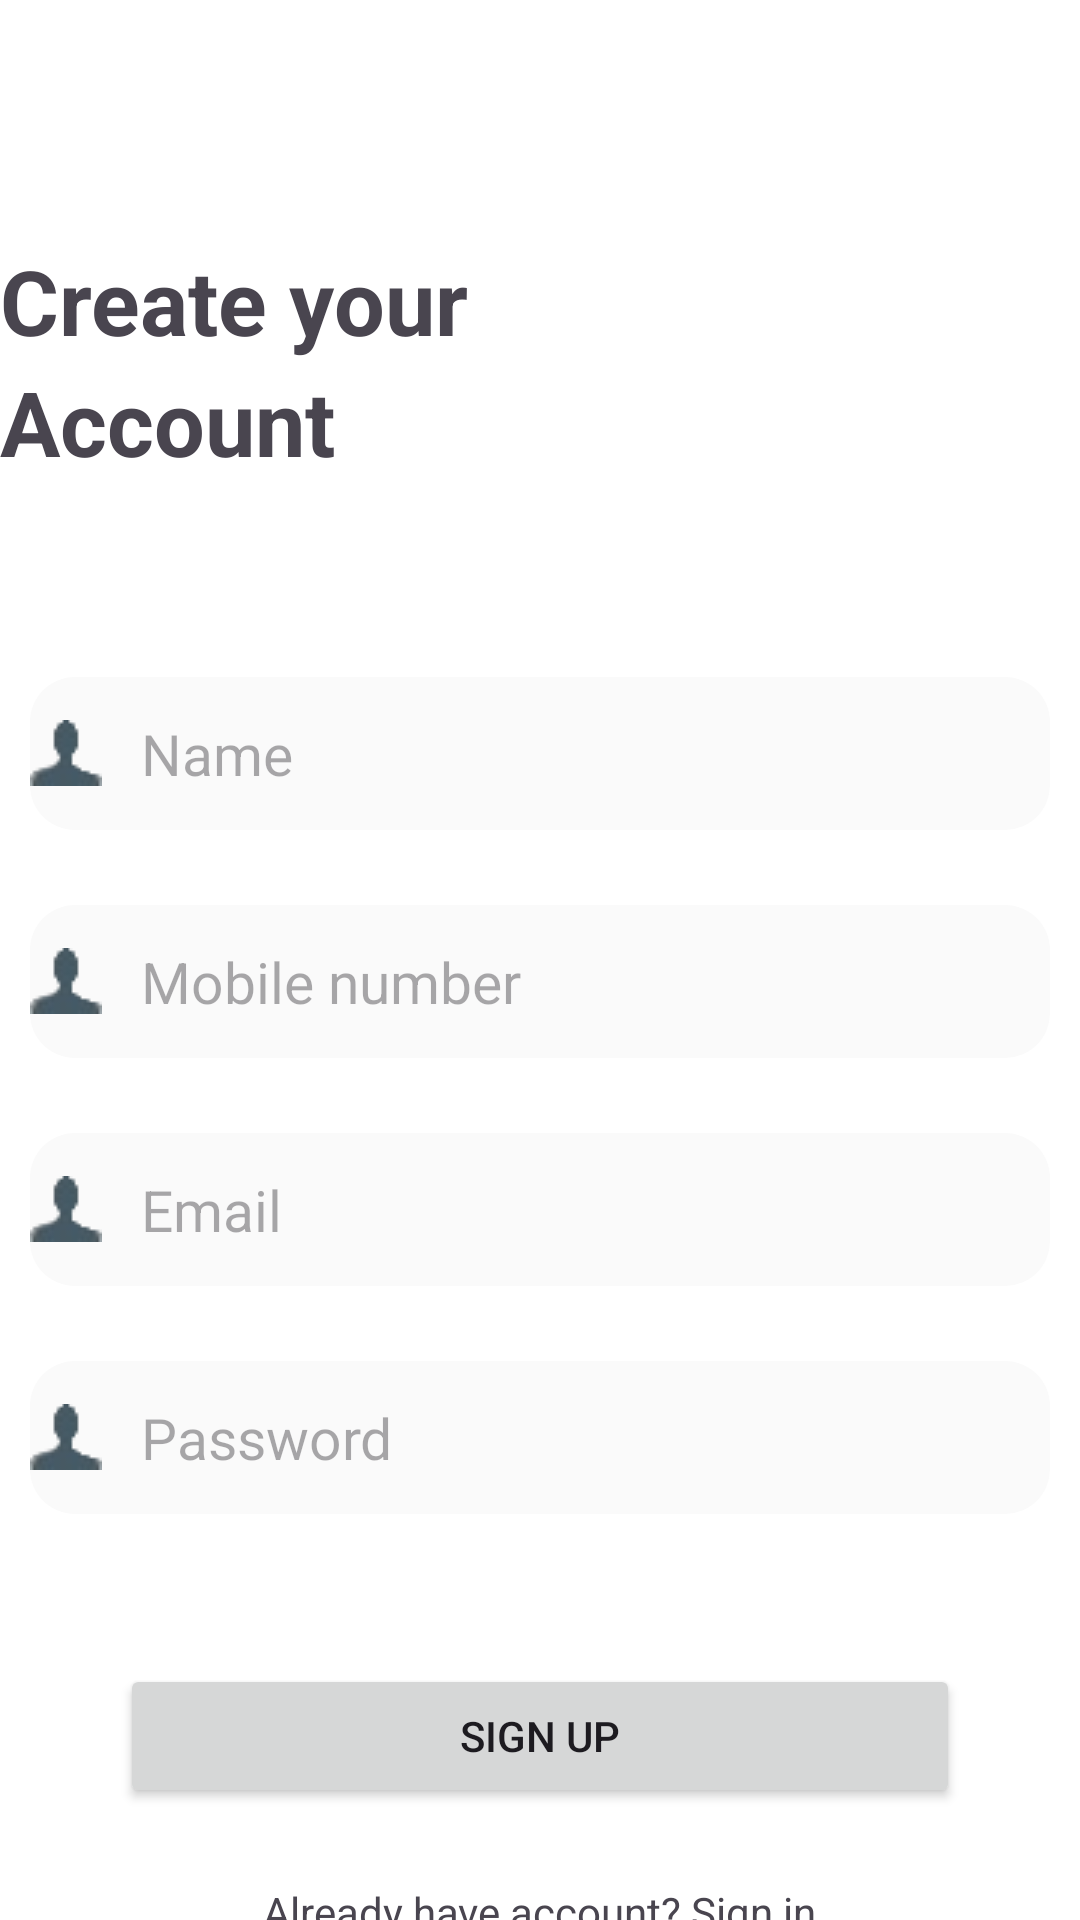

Layout XML and referenced resources for this Android screen:
<!-- AndroidManifest.xml: application theme Theme.MobileMarvel -->
<!-- res/layout/activity_sign_up.xml -->
<?xml version="1.0" encoding="utf-8"?>
<LinearLayout xmlns:android="http://schemas.android.com/apk/res/android"
    xmlns:app="http://schemas.android.com/apk/res-auto"
    xmlns:tools="http://schemas.android.com/tools"
    android:layout_width="match_parent"
    android:layout_height="match_parent"
    android:background="@color/white"
    android:orientation="vertical"
    tools:context=".MainActivity">

    <TextView
        android:layout_width="wrap_content"
        android:layout_height="wrap_content"
        android:layout_marginTop="80sp"
        android:textSize="30sp"
        android:textStyle="bold"
        android:text="Create your" />
    <TextView
        android:layout_width="wrap_content"
        android:layout_height="wrap_content"
        android:textSize="30sp"
        android:textStyle="bold"
        android:text="Account" />

    <EditText
        android:id="@+id/etName"
        android:layout_width="340sp"
        android:layout_height="51sp"
        android:layout_marginTop="65sp"
        android:layout_gravity="center"
        android:drawableLeft="@drawable/profileimgg"
        android:drawablePadding="13sp"
        android:textSize="19sp"
        android:background="@drawable/edittext_border"
        android:textColor="@color/textcolor"
        android:hint="Name"/>

    <EditText
        android:id="@+id/etNumber"
        android:layout_width="340sp"
        android:layout_height="51sp"
        android:layout_marginTop="25sp"
        android:layout_gravity="center"
        android:textSize="19sp"
        android:drawableLeft="@drawable/profileimgg"
        android:drawablePadding="13sp"
        android:background="@drawable/edittext_border"
        android:textColor="@color/textcolor"
        android:hint="Mobile number"/>

    <EditText
        android:id="@+id/etEmail"
        android:layout_width="340sp"
        android:layout_height="51sp"
        android:layout_marginTop="25sp"
        android:layout_gravity="center"
        android:textSize="19sp"
        android:drawableLeft="@drawable/profileimgg"
        android:drawablePadding="13sp"
        android:background="@drawable/edittext_border"
        android:textColor="@color/textcolor"
        android:hint="Email"/>

    <EditText
        android:id="@+id/etPassword"
        android:layout_width="340sp"
        android:inputType="textPassword"
        android:layout_height="51sp"
        android:layout_marginTop="25sp"
        android:layout_gravity="center"
        android:textSize="19sp"
        android:drawableLeft="@drawable/profileimgg"
        android:drawablePadding="13sp"
        android:background="@drawable/edittext_border"
        android:textColor="@color/textcolor"
        android:hint="Password"/>

    <Button
        android:id="@+id/btnSignUp"
        android:layout_width="280sp"
        android:layout_height="wrap_content"
        android:layout_gravity="center"
        android:layout_marginTop="50sp"
        android:text="Sign up"/>

    <ProgressBar
        android:id="@+id/progressBar"
        android:visibility="gone"
        android:layout_width="wrap_content"
        android:layout_height="wrap_content"
        android:layout_marginTop="30sp"
        android:layout_gravity="center"/>

    <TextView
        android:id="@+id/loginNow"
        android:layout_width="wrap_content"
        android:layout_height="wrap_content"
        android:layout_marginTop="25sp"
        android:layout_gravity="center"
        android:text="Already have account? Sign in"/>


</LinearLayout>
<!-- resources referenced by this layout -->
<resources>
  <color name="textcolor">#9E9E9E</color>
  <color name="white">#FFFFFFFF</color>
  <!-- drawable edittext_border (drawable) -->
  <?xml version="1.0" encoding="utf-8"?>
  <shape xmlns:android="http://schemas.android.com/apk/res/android"
      android:shape="rectangle">
  
  
      <solid
          android:color="@color/offwhite"/>
  
      <corners
          android:radius="15dp"/>
  </shape>
  <!-- drawable profileimgg: png bitmap (drawable, 866 bytes) -->
  <style name="Theme.MobileMarvel" parent="Base.Theme.MobileMarvel" />
  <color name="offwhite">#FAFAFA</color>
  <style name="Base.Theme.MobileMarvel" parent="Theme.Material3.DayNight.NoActionBar">
          
          
      </style>
</resources>
